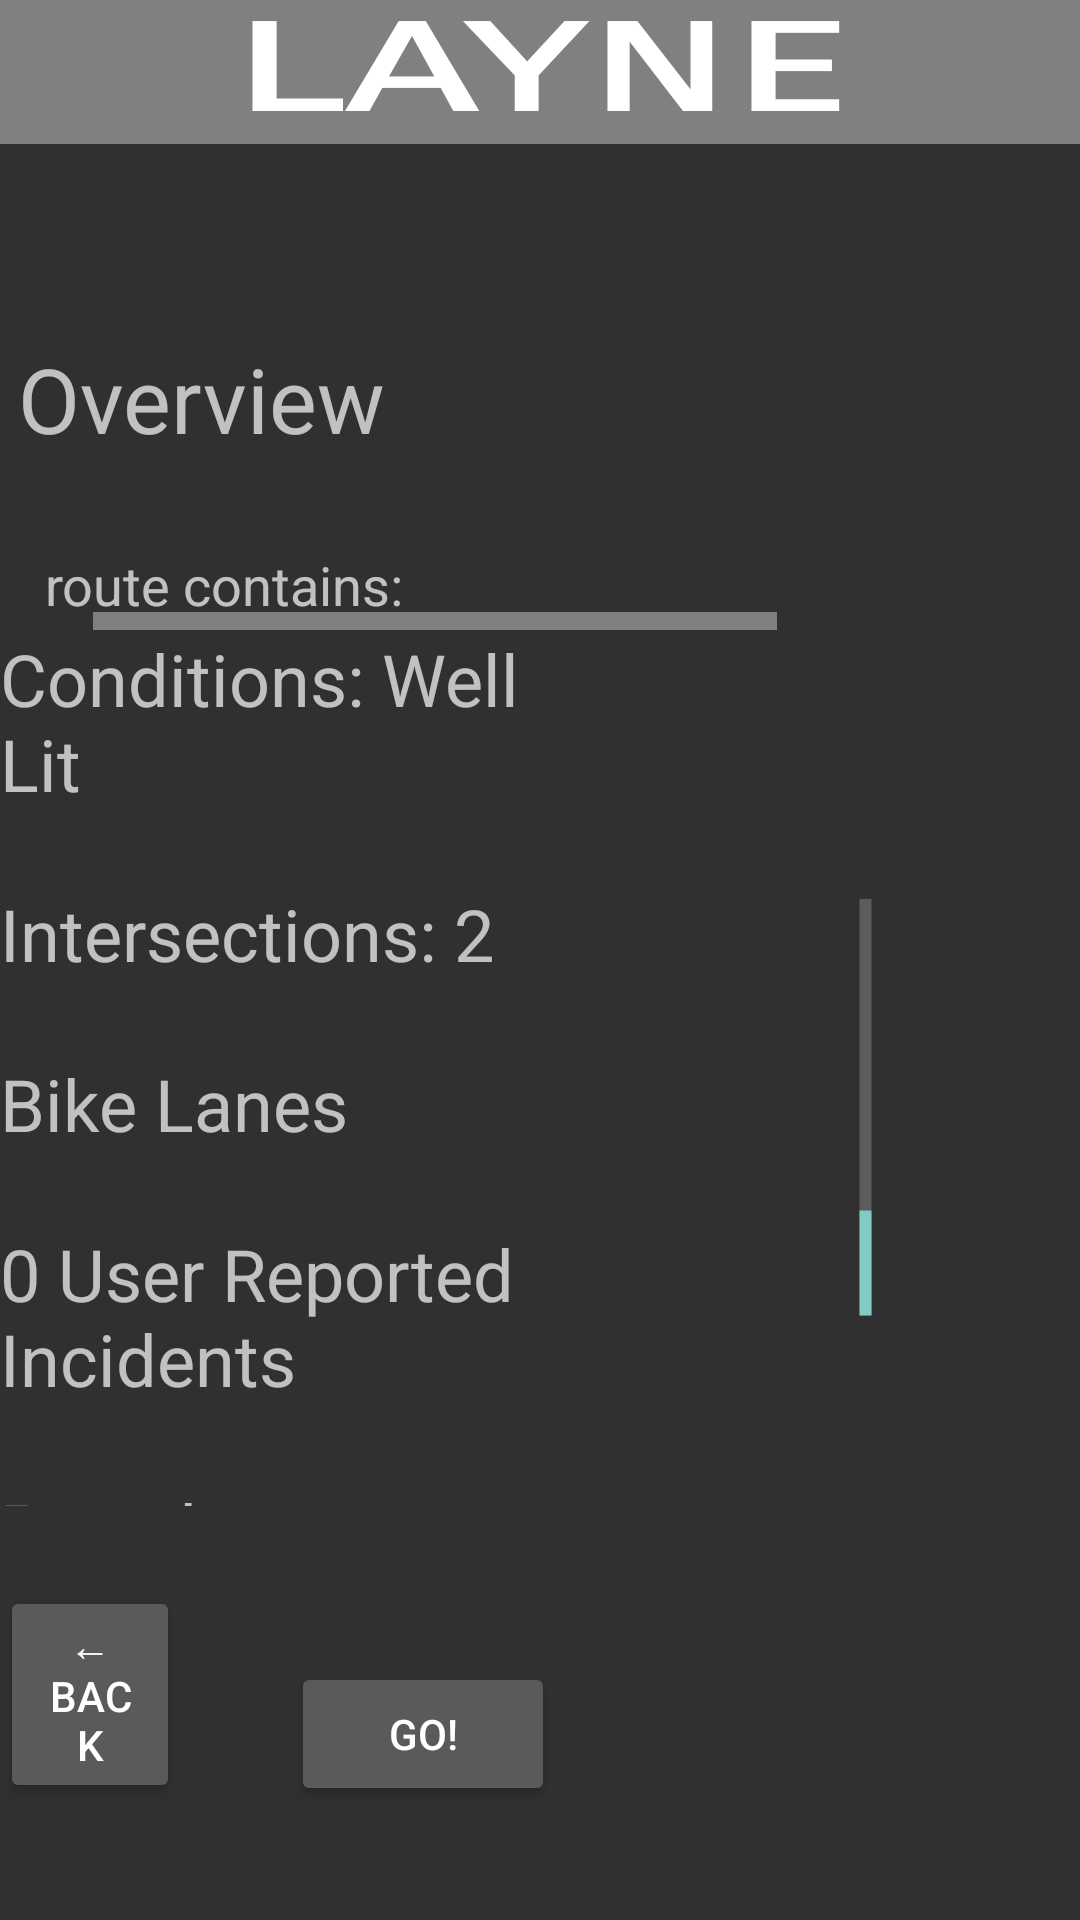

Here is an Android app screen rendered from its layout file. Give the layout XML and the strings, colors and styles it references.
<!-- AndroidManifest.xml: application theme darkTheme -->
<!-- res/layout/activity_route_overview.xml -->
<?xml version="1.0" encoding="utf-8"?>
<RelativeLayout xmlns:android="http://schemas.android.com/apk/res/android"
    xmlns:app="http://schemas.android.com/apk/res-auto"
    android:layout_width="match_parent" android:layout_height="match_parent">

    <ProgressBar
        android:id="@+id/progressBar2"
        style="?android:attr/progressBarStyleHorizontal"
        android:layout_width="139dp"
        android:layout_height="492dp"
        android:layout_alignParentEnd="true"
        android:layout_alignParentRight="true"
        android:layout_alignParentBottom="true"
        android:layout_marginEnd="2dp"
        android:layout_marginRight="2dp"
        android:layout_marginBottom="25dp"
        android:progress="25"
        android:rotation="270" />

    <TextView
        android:id="@+id/ROheader"
        android:layout_width="match_parent"
        android:layout_height="48dp"
        android:layout_alignParentEnd="true"
        android:layout_marginEnd="0dp"
        android:autoSizeTextType="uniform"
        android:background="@color/gray"
        android:clickable="true"
        android:fontFamily="sans-serif-smallcaps"
        android:gravity="center"
        android:text="@string/app_name"
        android:textAllCaps="true"
        android:textColor="@color/white"
        android:textScaleX="2"
        android:textStyle="bold" />

    <TextView
        android:id="@+id/textView8"
        android:layout_width="175dp"
        android:layout_height="68dp"
        android:layout_above="@+id/textView9"
        android:layout_alignParentEnd="true"
        android:layout_alignParentRight="true"
        android:layout_marginEnd="179dp"
        android:layout_marginRight="179dp"
        android:layout_marginBottom="2dp"
        android:text="Overview"
        android:textSize="30sp" />

    <TextView
        android:id="@+id/textView9"
        android:layout_width="152dp"
        android:layout_height="30dp"
        android:layout_above="@+id/textView10"
        android:layout_alignParentEnd="true"
        android:layout_alignParentRight="true"
        android:layout_marginEnd="193dp"
        android:layout_marginRight="193dp"
        android:layout_marginBottom="-3dp"
        android:text="route contains:"
        android:textSize="18sp" />

    <TextView
        android:id="@+id/textView10"
        android:layout_width="219dp"
        android:layout_height="292dp"
        android:layout_above="@+id/ROGoButton"
        android:layout_alignParentEnd="true"
        android:layout_alignParentRight="true"
        android:layout_marginEnd="160dp"
        android:layout_marginRight="160dp"
        android:layout_marginBottom="52dp"
        android:text="@string/routeOverview"
        android:textSize="24sp" />

    <Button
        android:id="@+id/ROBackButton"
        android:layout_width="wrap_content"
        android:layout_height="wrap_content"
        android:layout_alignParentBottom="true"
        android:layout_marginEnd="37dp"
        android:layout_marginRight="37dp"
        android:layout_marginBottom="39dp"
        android:layout_toStartOf="@+id/ROGoButton"
        android:layout_toLeftOf="@+id/ROGoButton"
        android:text="← Back" />

    <Button
        android:id="@+id/ROGoButton"
        android:layout_width="wrap_content"
        android:layout_height="wrap_content"
        android:layout_alignParentEnd="true"
        android:layout_alignParentRight="true"
        android:layout_alignParentBottom="true"
        android:layout_marginEnd="175dp"
        android:layout_marginRight="175dp"
        android:layout_marginBottom="38dp"
        android:text="Go!" />

    <ImageView
        android:id="@+id/imageView4"
        android:layout_width="146dp"
        android:layout_height="127dp"
        android:layout_above="@+id/progressBar2"
        android:layout_alignParentEnd="true"
        android:layout_marginEnd="0dp"
        android:layout_marginBottom="-138dp"
        app:srcCompat="@drawable/icons8road96" />

    <View
        android:id="@+id/divider4"
        android:layout_width="228dp"
        android:layout_height="6dp"
        android:layout_alignParentStart="true"
        android:layout_alignParentBottom="true"
        android:layout_marginStart="31dp"
        android:layout_marginBottom="430dp"
        android:background="@color/gray" />

</RelativeLayout>
<!-- resources referenced by this layout -->
<resources>
  <color name="gray">#808080</color>
  <color name="white">#FFFFFF</color>
  <string name="app_name">Layne</string>
  <string name="routeOverview">Conditions: Well Lit\n\nIntersections: 2\n\nBike Lanes\n\n0 User Reported\nIncidents\n\nPaved</string>
  <style name="darkTheme" parent="android:Theme.Material.NoActionBar">
  
      </style>
</resources>
